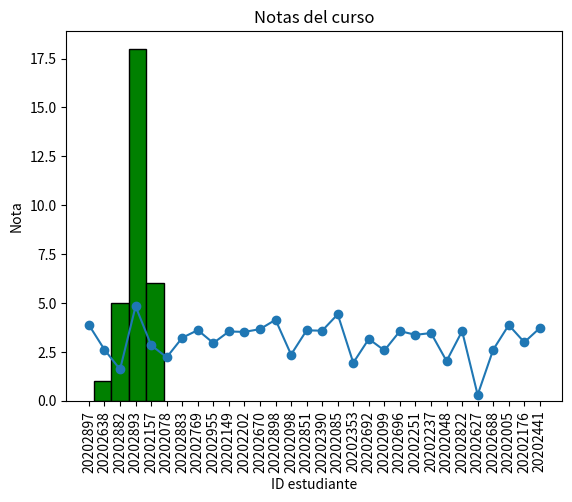

Here is the Python script that generated this plot:
"""
Queremos analizar las notas obtenidas por un curso, en
una determinada materia de una universidad. De cada
estudiante tenemos su nota, y el codigo que lo
identifica en la institución. Para esto se quiere utilizar
Matplotlib, de forma que se puedan obtener diferentes
visualizaciones de las notas.
"""

import random
import matplotlib.pyplot as plt

notas = []
ids_estudiantes = []
for i in range(30):
    nota_generada = random.normalvariate(3.25, 0.98)
    nota_generada = round(nota_generada, 2)
    agregado = False
    while not agregado:
        id_generado = random.randint(20202001, 20202999)
        id_generado = str(id_generado)
        if id_generado not in ids_estudiantes:
            notas.append(nota_generada)
            ids_estudiantes.append(id_generado)
            agregado = True

# Lineas
plt.plot(ids_estudiantes, notas)
plt.title("Notas del curso")
plt.ylabel("Nota")
plt.xlabel("ID Estudiante")
plt.xticks(rotation=90)
plt.show()

# Histograma
plt.hist(notas, bins=4, color=['green'], edgecolor='black', linewidth=1)
plt.title("Cantidad de estudiantes por rango de nota")
plt.ylabel("Cantidad estudiantes")
plt.xlabel("Rango de nota")
plt.show()

# Dispersión
plt.scatter(ids_estudiantes, notas)
plt.title("Notas del curso")
plt.ylabel("Nota")
plt.xlabel("ID estudiante")
plt.xticks(rotation=90)
plt.show()
